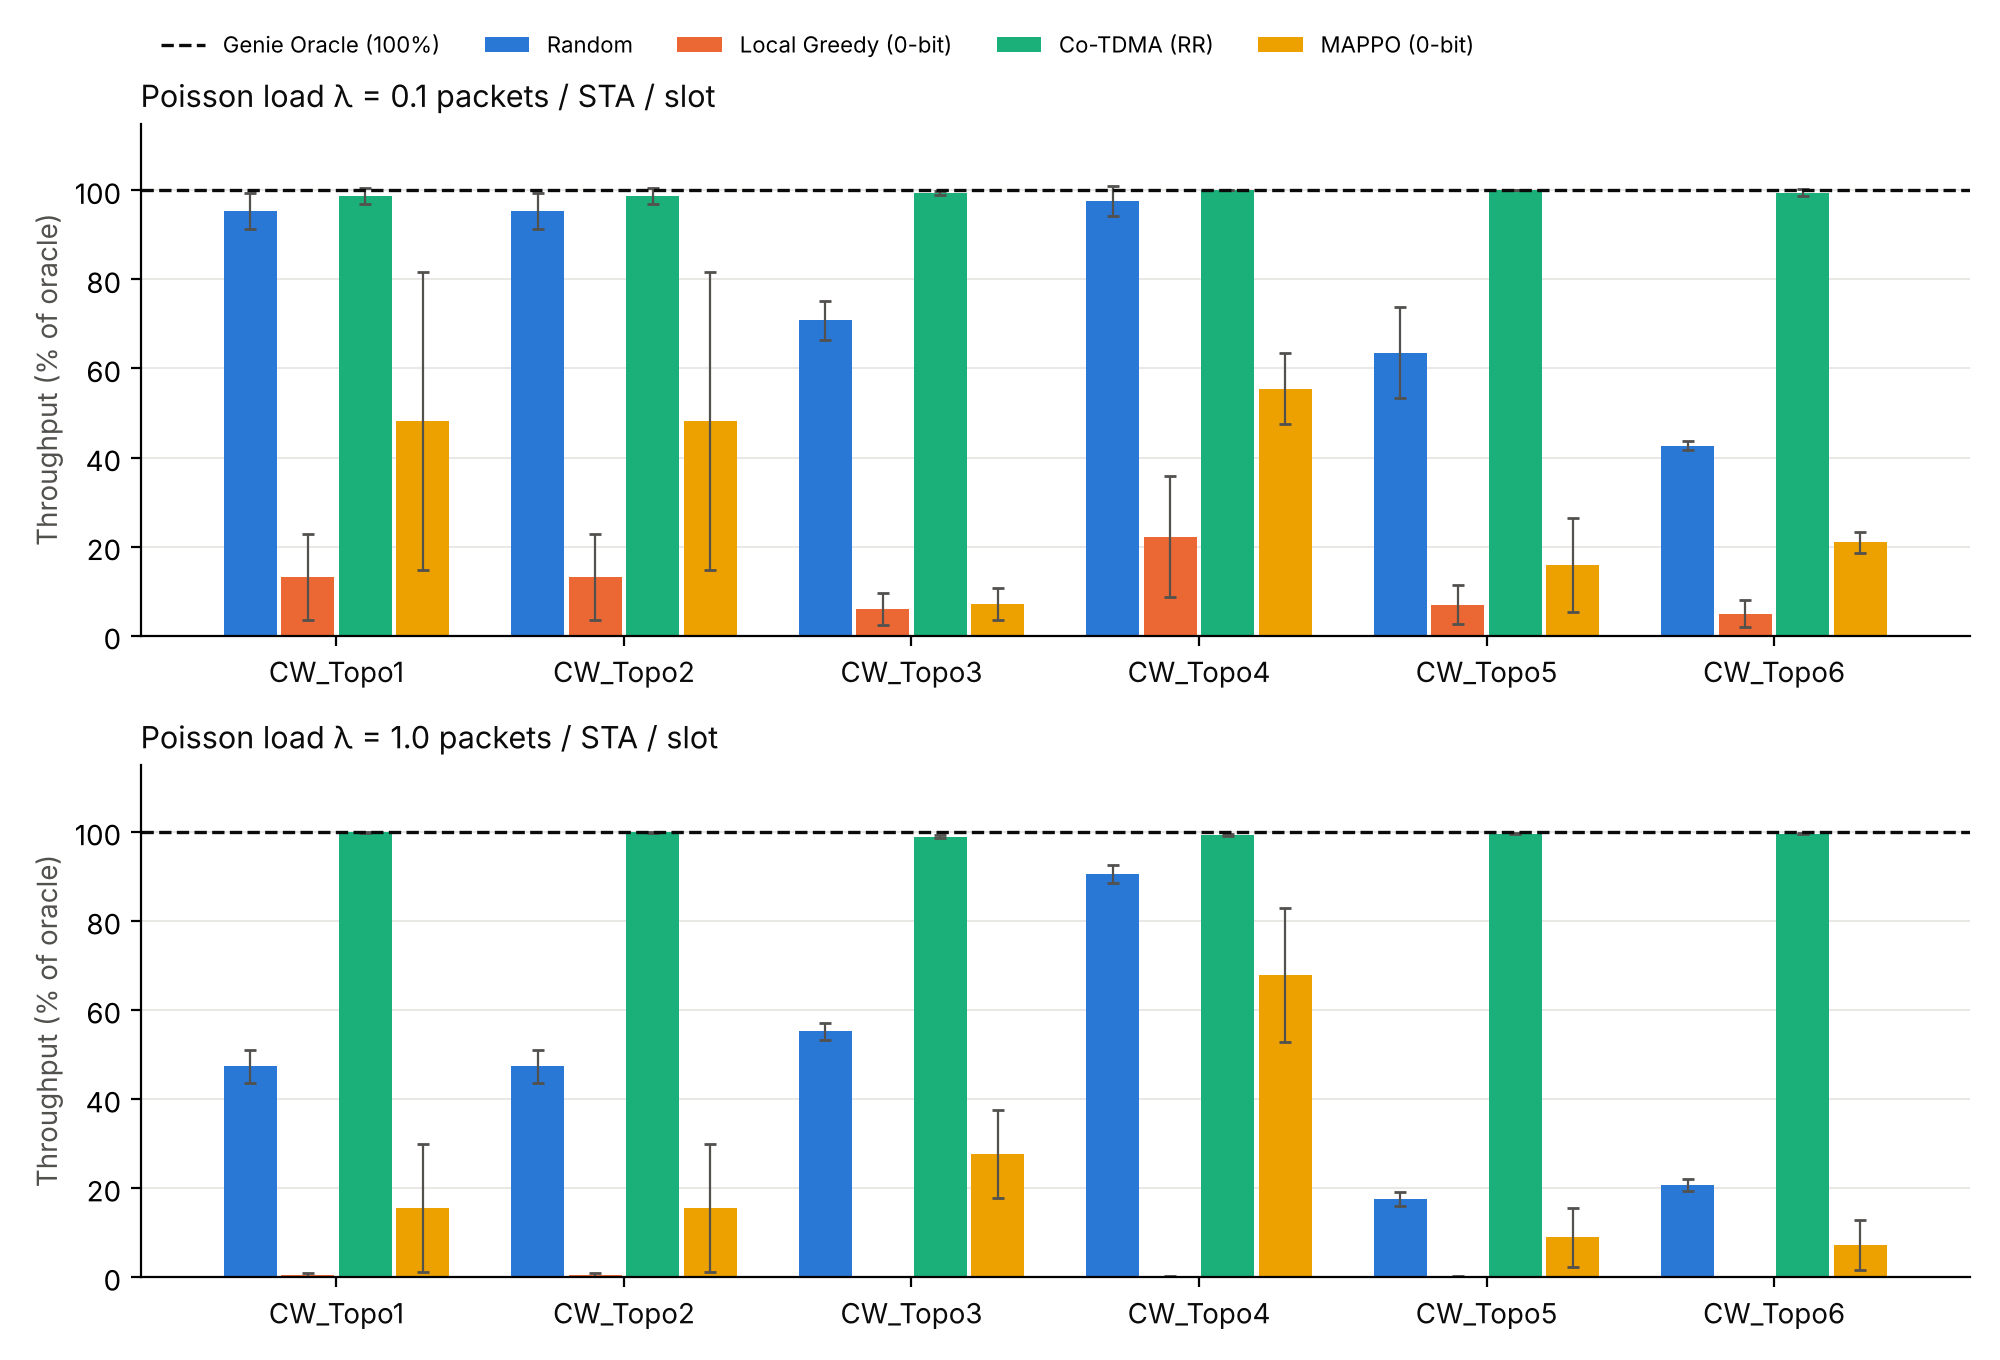

Source data for this figure (header and first rows):
load, topology, seed, policy, throughput, arrival_bound
0.1, CW_Topo1, 0, Random, 51.0, 53.0
0.1, CW_Topo1, 0, Local Greedy (0-bit), 1.0, 53.0
0.1, CW_Topo1, 0, Co-TDMA (RR), 51.0, 53.0
0.1, CW_Topo1, 0, MAPPO (0-bit), 1.0, 53.0
0.1, CW_Topo1, 0, Genie Oracle, 53.0, 53.0
0.1, CW_Topo1, 1, Random, 46.0, 51.0
0.1, CW_Topo1, 1, Local Greedy (0-bit), 13.0, 51.0
0.1, CW_Topo1, 1, Co-TDMA (RR), 51.0, 51.0
0.1, CW_Topo1, 1, MAPPO (0-bit), 32.0, 51.0
0.1, CW_Topo1, 1, Genie Oracle, 51.0, 51.0
0.1, CW_Topo1, 2, Random, 50.0, 50.0
0.1, CW_Topo1, 2, Local Greedy (0-bit), 6.0, 50.0
0.1, CW_Topo1, 2, Co-TDMA (RR), 50.0, 50.0
0.1, CW_Topo1, 2, MAPPO (0-bit), 40.0, 50.0
0.1, CW_Topo1, 2, Genie Oracle, 50.0, 50.0
0.1, CW_Topo2, 0, Random, 51.0, 53.0
0.1, CW_Topo2, 0, Local Greedy (0-bit), 1.0, 53.0
0.1, CW_Topo2, 0, Co-TDMA (RR), 51.0, 53.0
0.1, CW_Topo2, 0, MAPPO (0-bit), 1.0, 53.0
0.1, CW_Topo2, 0, Genie Oracle, 53.0, 53.0
0.1, CW_Topo2, 1, Random, 46.0, 51.0
0.1, CW_Topo2, 1, Local Greedy (0-bit), 13.0, 51.0
0.1, CW_Topo2, 1, Co-TDMA (RR), 51.0, 51.0
0.1, CW_Topo2, 1, MAPPO (0-bit), 32.0, 51.0
0.1, CW_Topo2, 1, Genie Oracle, 51.0, 51.0
0.1, CW_Topo2, 2, Random, 50.0, 50.0
0.1, CW_Topo2, 2, Local Greedy (0-bit), 6.0, 50.0
0.1, CW_Topo2, 2, Co-TDMA (RR), 50.0, 50.0
0.1, CW_Topo2, 2, MAPPO (0-bit), 40.0, 50.0
0.1, CW_Topo2, 2, Genie Oracle, 50.0, 50.0
0.1, CW_Topo3, 0, Random, 68.0, 104.0
0.1, CW_Topo3, 0, Local Greedy (0-bit), 8.0, 104.0
0.1, CW_Topo3, 0, Co-TDMA (RR), 103.0, 104.0
0.1, CW_Topo3, 0, MAPPO (0-bit), 12.0, 104.0
0.1, CW_Topo3, 0, Genie Oracle, 104.0, 104.0
0.1, CW_Topo3, 1, Random, 83.0, 109.0
0.1, CW_Topo3, 1, Local Greedy (0-bit), 10.0, 109.0
0.1, CW_Topo3, 1, Co-TDMA (RR), 109.0, 109.0
0.1, CW_Topo3, 1, MAPPO (0-bit), 3.0, 109.0
0.1, CW_Topo3, 1, Genie Oracle, 109.0, 109.0
0.1, CW_Topo3, 2, Random, 83.0, 117.0
0.1, CW_Topo3, 2, Local Greedy (0-bit), 1.0, 117.0
0.1, CW_Topo3, 2, Co-TDMA (RR), 116.0, 117.0
0.1, CW_Topo3, 2, MAPPO (0-bit), 8.0, 117.0
0.1, CW_Topo3, 2, Genie Oracle, 117.0, 117.0
0.1, CW_Topo4, 0, Random, 65.0, 70.0
0.1, CW_Topo4, 0, Local Greedy (0-bit), 28.0, 70.0
0.1, CW_Topo4, 0, Co-TDMA (RR), 70.0, 70.0
0.1, CW_Topo4, 0, MAPPO (0-bit), 31.0, 70.0
0.1, CW_Topo4, 0, Genie Oracle, 70.0, 70.0
0.1, CW_Topo4, 1, Random, 67.0, 67.0
0.1, CW_Topo4, 1, Local Greedy (0-bit), 13.0, 67.0
0.1, CW_Topo4, 1, Co-TDMA (RR), 67.0, 67.0
0.1, CW_Topo4, 1, MAPPO (0-bit), 42.0, 67.0
0.1, CW_Topo4, 1, Genie Oracle, 67.0, 67.0
0.1, CW_Topo4, 2, Random, 84.0, 84.0
0.1, CW_Topo4, 2, Local Greedy (0-bit), 6.0, 84.0
0.1, CW_Topo4, 2, Co-TDMA (RR), 84.0, 84.0
0.1, CW_Topo4, 2, MAPPO (0-bit), 50.0, 84.0
0.1, CW_Topo4, 2, Genie Oracle, 84.0, 84.0
... 120 more rows
